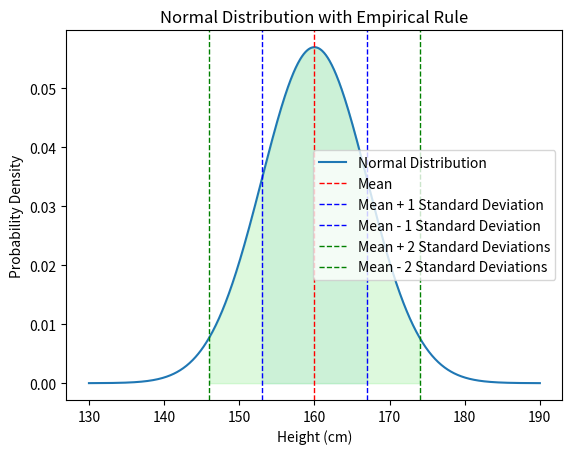

This figure's Python source:
import matplotlib.pyplot as plt
import numpy as np
from scipy.stats import norm

mean = 160
std_dev = 7
x_min = 130
x_max = 190

x = np.linspace(x_min, x_max, 1000)

y = norm.pdf(x, mean, std_dev)

plt.plot(x, y, label='Normal Distribution')

plt.axvline(mean, color='red', linestyle='dashed', linewidth=1, label='Mean')
plt.axvline(mean + std_dev, color='blue', linestyle='dashed', linewidth=1, label='Mean + 1 Standard Deviation')
plt.axvline(mean - std_dev, color='blue', linestyle='dashed', linewidth=1, label='Mean - 1 Standard Deviation')
plt.axvline(mean + 2*std_dev, color='green', linestyle='dashed', linewidth=1, label='Mean + 2 Standard Deviations')
plt.axvline(mean - 2*std_dev, color='green', linestyle='dashed', linewidth=1, label='Mean - 2 Standard Deviations')

plt.fill_between(x, y, where=(x >= mean - std_dev) & (x <= mean + std_dev), color='lightblue', alpha=0.3)
plt.fill_between(x, y, where=(x >= mean - 2*std_dev) & (x <= mean + 2*std_dev), color='lightgreen', alpha=0.3)

plt.xlabel('Height (cm)')
plt.ylabel('Probability Density')
plt.title('Normal Distribution with Empirical Rule')

plt.legend()

plt.show()
